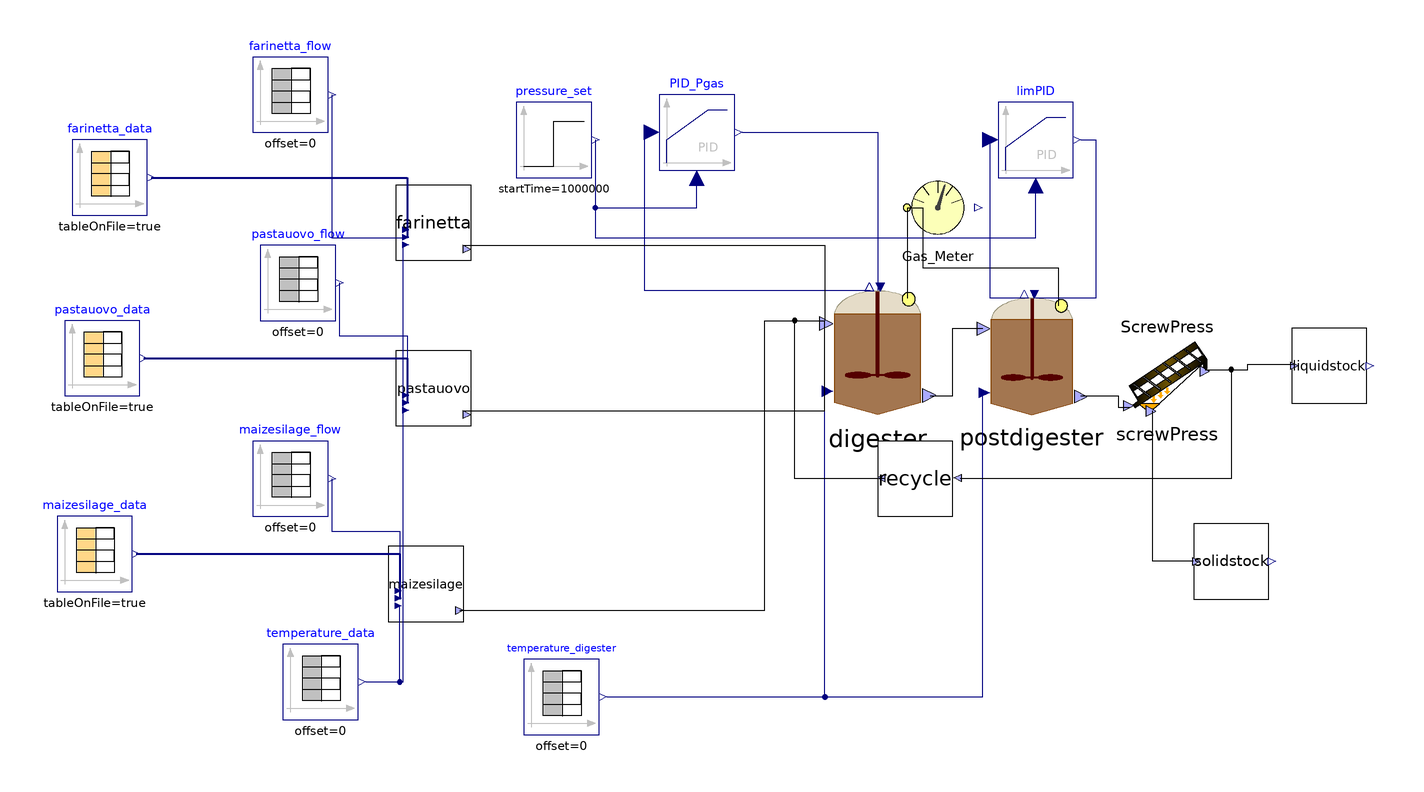

Above is the diagram view of the following Modelica model: its components placed by their Placement annotations and its connect equations drawn as lines.

model Fragea_openloop_
    parameter Integer nXin = 30;
    parameter Integer nW = 1;
    //Stream checked over Flores on 28/03/2023 and over S.Antonio
    //Matteo suggerisce di mettere solo realInput (no input) e poi tenere la porta fino al livello più alto (base, intermedio, alto)
    //Equazioni specificate nel modello di livello in cui attacchi la sorgente (CpombiTimeTable)
    //Puoi poi testare pezzi singoli anche intermedi attaccandoci a quel livello i tuoi input
    ADM1_P.BlockLibrary.Digester digester(I(fixed = false), Ki_nh3_ac = 0.01, S_an(fixed = false), S_cat(fixed = false), S_h(fixed = true, start = 7.17353e-8), S_ic(start = 0.1), S_in(start = 0.1), V_gas = 3000*1/3, V_liq = 3000, X_aa(start = 0.61), X_ac(start = 0.44), X_c4(start = 0.23), X_ch_in(start = {0, 1, 0}), X_fa(start = 0.17), X_h2(start = 0.21), X_pro(start = 0.07), X_su(start = 0.17), ideality = true, k_dis = 1.2, k_hyd_xchr = 0.5, k_m_ac = 5.6, k_m_fa = 8, k_m_pro = 13, multihyd = true, noXc = true, precipitation = false) annotation(
      Placement(visible = true, transformation(origin = {42, 14}, extent = {{-18, -18}, {18, 18}}, rotation = 0)));
    ADM1_P.BlockLibrary.Gas_Meter_stream Gas_Meter annotation(
      Placement(visible = true, transformation(origin = {58, 52}, extent = {{-10, -10}, {10, 10}}, rotation = 0)));
    Modelica.Blocks.Continuous.LimPID PID_Pgas(Nd = 10, Td = 0.1, Ti = 0.5, controllerType = Modelica.Blocks.Types.SimpleController.PID, initType = Modelica.Blocks.Types.Init.NoInit, k = 1.5, strict = false, yMax = 20000, yMin = 0) annotation(
      Placement(visible = true, transformation(origin = {-6, 72}, extent = {{-10, -10}, {10, 10}}, rotation = 0)));
    Modelica.Blocks.Sources.TimeTable temperature_digester(table = [0, 46 + 273.15; 732, 46 + 273.15], timeScale = 86400) annotation(
      Placement(visible = true, transformation(origin = {-42, -78}, extent = {{-10, -10}, {10, 10}}, rotation = 0)));
    Modelica.Blocks.Sources.TimeTable temperature_data(table = [0, 315.15; 732, 315.15], timeScale = 86400) annotation(
      Placement(visible = true, transformation(origin = {-106, -74}, extent = {{-10, -10}, {10, 10}}, rotation = 0)));
    ADM1_P.BlockLibrary.Feed_Source_NIR maizesilage(f_ch_xc = 0.2, f_li_xc = 0.3, f_pr_xc = 0.2, f_si_xc = 0, nW = nW, nXin = nXin, steady = false, liquid = false) annotation(
      Placement(visible = true, transformation(origin = {-78, -48}, extent = {{-10, -10}, {10, 10}}, rotation = 0)));
    Modelica.Blocks.Sources.CombiTimeTable maizesilage_data(columns = integer({2, 3, 4, 5, 6, 7, 8, 9, 10, 11, 12, 13, 14, 15, 16, 17, 18, 19, 20, 21, 22, 23, 24, 25, 26, 27}), extrapolation = Modelica.Blocks.Types.Extrapolation.NoExtrapolation, fileName = "C:/Users/lenovo/Desktop/KINGSTON/DOTTORATO/Modelica/Pilot_plant/Codig_Ari_Aprile 2023/txt_new/sAntonio_MaizeSilage_nir.txt", smoothness = Modelica.Blocks.Types.Smoothness.ConstantSegments, startTime = 0, table = [0, 0; 1, 1; 2, 4], tableName = "Input_MaizeSilage", tableOnFile = true, timeEvents = Modelica.Blocks.Types.TimeEvents.Always, timeScale = 86400, verboseExtrapolation = true, verboseRead = true) annotation(
      Placement(visible = true, transformation(origin = {-166, -40}, extent = {{-10, -10}, {10, 10}}, rotation = 0)));
    Modelica.Blocks.Sources.TimeTable maizesilage_flow(table = [0, 30; 732, 30], timeScale = 86400) annotation(
      Placement(visible = true, transformation(origin = {-114, -20}, extent = {{-10, -10}, {10, 10}}, rotation = 0)));
    Modelica.Blocks.Sources.CombiTimeTable pastauovo_data(columns = integer({2, 3, 4, 5, 6, 7, 8, 9, 10, 11, 12, 13, 14, 15, 16, 17, 18, 19, 20, 21, 22, 23, 24, 25, 26, 27}), extrapolation = Modelica.Blocks.Types.Extrapolation.NoExtrapolation, fileName = "C:/Users/lenovo/Desktop/KINGSTON/DOTTORATO/Modelica/Pilot_plant/Codig_Ari_Aprile 2023/txt_new/Fragea_PastaUovo_nir.txt", smoothness = Modelica.Blocks.Types.Smoothness.ConstantSegments, startTime = 0, table = [0, 0; 1, 1; 2, 4], tableName = "Input_PastaUovo", tableOnFile = true, timeEvents = Modelica.Blocks.Types.TimeEvents.Always, timeScale = 86400, verboseExtrapolation = true, verboseRead = true) annotation(
      Placement(visible = true, transformation(origin = {-164, 12}, extent = {{-10, -10}, {10, 10}}, rotation = 0)));
    Modelica.Blocks.Sources.TimeTable pastauovo_flow(table = [0, 8; 732, 8], timeScale = 86400) annotation(
      Placement(visible = true, transformation(origin = {-112, 32}, extent = {{-10, -10}, {10, 10}}, rotation = 0)));
    ADM1_P.BlockLibrary.Feed_Source_NIR pastauovo(f_ch_xc = 0.2, f_li_xc = 0.3, f_pr_xc = 0.2, f_si_xc = 0, nW = nW, nXin = nXin, steady = false, liquid = false) annotation(
      Placement(visible = true, transformation(origin = {-76, 4}, extent = {{-10, -10}, {10, 10}}, rotation = 0)));
    Modelica.Blocks.Sources.TimeTable farinetta_flow(table = [0, 4; 732, 4], timeScale = 86400) annotation(
      Placement(visible = true, transformation(origin = {-114, 82}, extent = {{-10, -10}, {10, 10}}, rotation = 0)));
    ADM1_P.BlockLibrary.Feed_Source_NIR farinetta(tan = 520, ortop = 441, f_ch_xc = 0.2, f_li_xc = 0.3, f_pr_xc = 0.2, f_si_xc = 0, nW = nW, nXin = nXin, steady = false, liquid = false) annotation(
      Placement(visible = true, transformation(origin = {-76, 48}, extent = {{-10, -10}, {10, 10}}, rotation = 0)));
    Modelica.Blocks.Sources.CombiTimeTable farinetta_data(columns = integer({2, 3, 4, 5, 6, 7, 8, 9, 10, 11, 12, 13, 14, 15, 16, 17, 18, 19, 20, 21, 22, 23, 24, 25, 26, 27}), extrapolation = Modelica.Blocks.Types.Extrapolation.NoExtrapolation, fileName = "C:/Users/lenovo/Desktop/KINGSTON/DOTTORATO/Modelica/Pilot_plant/Codig_Ari_Aprile 2023/txt_new/Fragea_Farinetta_nir.txt", smoothness = Modelica.Blocks.Types.Smoothness.ConstantSegments, startTime = 0, table = [0, 0; 1, 1; 2, 4], tableName = "Input_Farinetta", tableOnFile = true, timeEvents = Modelica.Blocks.Types.TimeEvents.Always, timeScale = 86400, verboseExtrapolation = true, verboseRead = true) annotation(
      Placement(visible = true, transformation(origin = {-162, 60}, extent = {{-10, -10}, {10, 10}}, rotation = 0)));
    ADM1_P.BlockLibrary.Sink_vec liquidstock(nW = nW) annotation(
      Placement(visible = true, transformation(origin = {162, 10}, extent = {{-10, -10}, {10, 10}}, rotation = 0)));
    Modelica.Blocks.Sources.Step pressure_set(height = 0.0, offset = 1.035, startTime(displayUnit = "Ms") = 1000000) annotation(
      Placement(visible = true, transformation(origin = {-44, 70}, extent = {{-10, -10}, {10, 10}}, rotation = 0)));
    ADM1_P.BlockLibrary.ScrewPress screwPress(eta_liq = 0.8425) annotation(
      Placement(visible = true, transformation(origin = {119, 10}, extent = {{-13, -14}, {13, 14}}, rotation = 0)));
    ADM1_P.BlockLibrary.Sink_vec solidstock(nW) annotation(
      Placement(visible = true, transformation(origin = {136, -42}, extent = {{-10, -10}, {10, 10}}, rotation = 0)));
    ADM1_P.BlockLibrary.Digester postdigester(I(fixed = false), Ki_nh3_ac = 0.01, S_an(fixed = false), S_cat(fixed = false), S_h(fixed = true, start = 7.17353e-8), S_ic(start = 0.1), S_in(start = 0.1), V_gas = 3000*1/3, V_liq = 3000, X_aa(start = 0.61), X_ac(start = 0.44), X_c4(start = 0.23), X_ch_in(start = {0, 1, 0}), X_fa(start = 0.17), X_h2(start = 0.21), X_pro(start = 0.07), X_su(start = 0.17), ideality = true, k_dis = 1.2, k_hyd_xchr = 0.5, k_m_ac = 5.6, k_m_fa = 8, k_m_pro = 13, multihyd = true, noXc = true, precipitation = false) annotation(
      Placement(visible = true, transformation(origin = {83, 13}, extent = {{-17, -17}, {17, 17}}, rotation = 0)));
    Modelica.Blocks.Continuous.LimPID limPID(Nd = 10, Td = 0.1, Ti = 0.5, controllerType = Modelica.Blocks.Types.SimpleController.PID, initType = Modelica.Blocks.Types.Init.NoInit, k = 1.5, strict = false, yMax = 20000, yMin = 0) annotation(
      Placement(visible = true, transformation(origin = {84, 70}, extent = {{-10, -10}, {10, 10}}, rotation = 0)));
    BlockLibrary.Recycle recycle(recycledQ = 38) annotation(
      Placement(visible = true, transformation(origin = {52, -20}, extent = {{-10, -10}, {10, 10}}, rotation = 0)));
  equation
//
    connect(digester.Biogas_Out, Gas_Meter.Biogas_In) annotation(
      Line(points = {{50, 28}, {50, 52}}));
    connect(PID_Pgas.y, digester.u) annotation(
      Line(points = {{6, 72}, {42, 72}, {42, 30}}, color = {0, 0, 127}));
    connect(PID_Pgas.u_s, digester.P_gas) annotation(
      Line(points = {{-18, 72}, {-20, 72}, {-20, 30}, {40, 30}}, color = {0, 0, 127}));
    connect(temperature_digester.y, digester.T_op) annotation(
      Line(points = {{-30, -78}, {28, -78}, {28, 4}}, color = {0, 0, 127}));
    connect(temperature_data.y, maizesilage.T_op) annotation(
      Line(points = {{-94, -74}, {-85, -74}, {-85, -54}}, color = {0, 0, 127}));
    connect(maizesilage.outlet, digester.inlet) annotation(
      Line(points = {{-69, -55}, {12, -55}, {12, 22}, {28, 22}}));
    connect(maizesilage_data.y, maizesilage.inlet) annotation(
      Line(points = {{-155, -40}, {-85, -40}, {-85, -52}}, color = {0, 0, 127}, thickness = 0.5));
    connect(maizesilage_flow.y, maizesilage.Q) annotation(
      Line(points = {{-103, -20}, {-103, -34}, {-85, -34}, {-85, -52}}, color = {0, 0, 127}));
    connect(pastauovo_flow.y, pastauovo.Q) annotation(
      Line(points = {{-101, 32}, {-101, 18}, {-83, 18}, {-83, 0}}, color = {0, 0, 127}));
    connect(pastauovo_data.y, pastauovo.inlet) annotation(
      Line(points = {{-153, 12}, {-83, 12}, {-83, 0}}, color = {0, 0, 127}, thickness = 0.5));
    connect(farinetta_data.y, farinetta.inlet) annotation(
      Line(points = {{-151, 60}, {-83, 60}, {-83, 44}}, color = {0, 0, 127}, thickness = 0.5));
    connect(farinetta_flow.y, farinetta.Q) annotation(
      Line(points = {{-103, 82}, {-103, 44}, {-83, 44}}, color = {0, 0, 127}));
    connect(farinetta.outlet, digester.inlet) annotation(
      Line(points = {{-68, 42}, {28, 42}, {28, 22}}));
    connect(pastauovo.outlet, digester.inlet) annotation(
      Line(points = {{-68, -2}, {28, -2}, {28, 22}}));
    connect(temperature_data.y, pastauovo.T_op) annotation(
      Line(points = {{-94, -74}, {-84, -74}, {-84, -2}}, color = {0, 0, 127}));
    connect(temperature_data.y, farinetta.T_op) annotation(
      Line(points = {{-94, -74}, {-84, -74}, {-84, 42}}, color = {0, 0, 127}));
    connect(pressure_set.y, PID_Pgas.u_m) annotation(
      Line(points = {{-33, 70}, {-33, 52}, {-6, 52}, {-6, 60}}, color = {0, 0, 127}));
    connect(screwPress.solidoutlet, solidstock.inlet) annotation(
      Line(points = {{115, -2}, {115, -41.76}, {125.9, -41.76}}));
    connect(screwPress.liquidoutlet, liquidstock.inlet) annotation(
      Line(points = {{129, 9}, {140.4, 9}, {140.4, 10.4}, {152.4, 10.4}}));
    connect(temperature_digester.y, postdigester.T_op) annotation(
      Line(points = {{-30, -78}, {70, -78}, {70, 2}}, color = {0, 0, 127}));
    connect(digester.outlet, postdigester.inlet) annotation(
      Line(points = {{56, 2}, {62, 2}, {62, 20}, {70, 20}}));
    connect(Gas_Meter.Biogas_In, postdigester.Biogas_Out) annotation(
      Line(points = {{50, 52}, {54, 52}, {54, 36}, {90, 36}, {90, 26}}));
    connect(postdigester.outlet, screwPress.inlet) annotation(
      Line(points = {{96, 2}, {106, 2}, {106, -1}, {109, -1}}));
    connect(pressure_set.y, limPID.u_m) annotation(
      Line(points = {{-33, 70}, {-33, 44}, {84, 44}, {84, 58}}, color = {0, 0, 127}));
    connect(postdigester.P_gas, limPID.u_s) annotation(
      Line(points = {{80, 28}, {72, 28}, {72, 70}}, color = {0, 0, 127}));
    connect(limPID.y, postdigester.u) annotation(
      Line(points = {{96, 70}, {100, 70}, {100, 28}, {84, 28}}, color = {0, 0, 127}));
    connect(screwPress.liquidoutlet, recycle.inlet) annotation(
      Line(points = {{129, 9}, {136, 9}, {136, -20}, {64, -20}}));
    connect(recycle.outlet, digester.inlet) annotation(
      Line(points = {{44, -20}, {20, -20}, {20, 22}, {28, 22}}));
    annotation(
      experiment(StartTime = 0, StopTime = 6.1536e+07, Tolerance = 1e-06, Interval = 3600.07),
      __OpenModelica_commandLineOptions = "--matchingAlgorithm=PFPlusExt --indexReductionMethod=dynamicStateSelection -d=initialization,NLSanalyticJacobian --std=latest ",
      __OpenModelica_simulationFlags(lv = "LOG_STDOUT,LOG_ASSERT,LOG_NLS_NEWTON_DIAG,LOG_STATS", s = "dassl", variableFilter = ".*"),
      Diagram);
  end Fragea_openloop_;